Photos from the image-classification dataset "Green-Coffee-Bean-Defects-Classification" in the GitHub repository youralfa/Green-Coffee-Bean-Defects-Classification. Its 17 classes are: broken or chipped or cut, dried cherry pod, floater, foreign matter, full black, full sour, fungus damaged, hull or husk, immature or unripe, parchment or pergamino, partial black, partial sour, severe insect damage, shell, slight insect damage, specialty, withered.

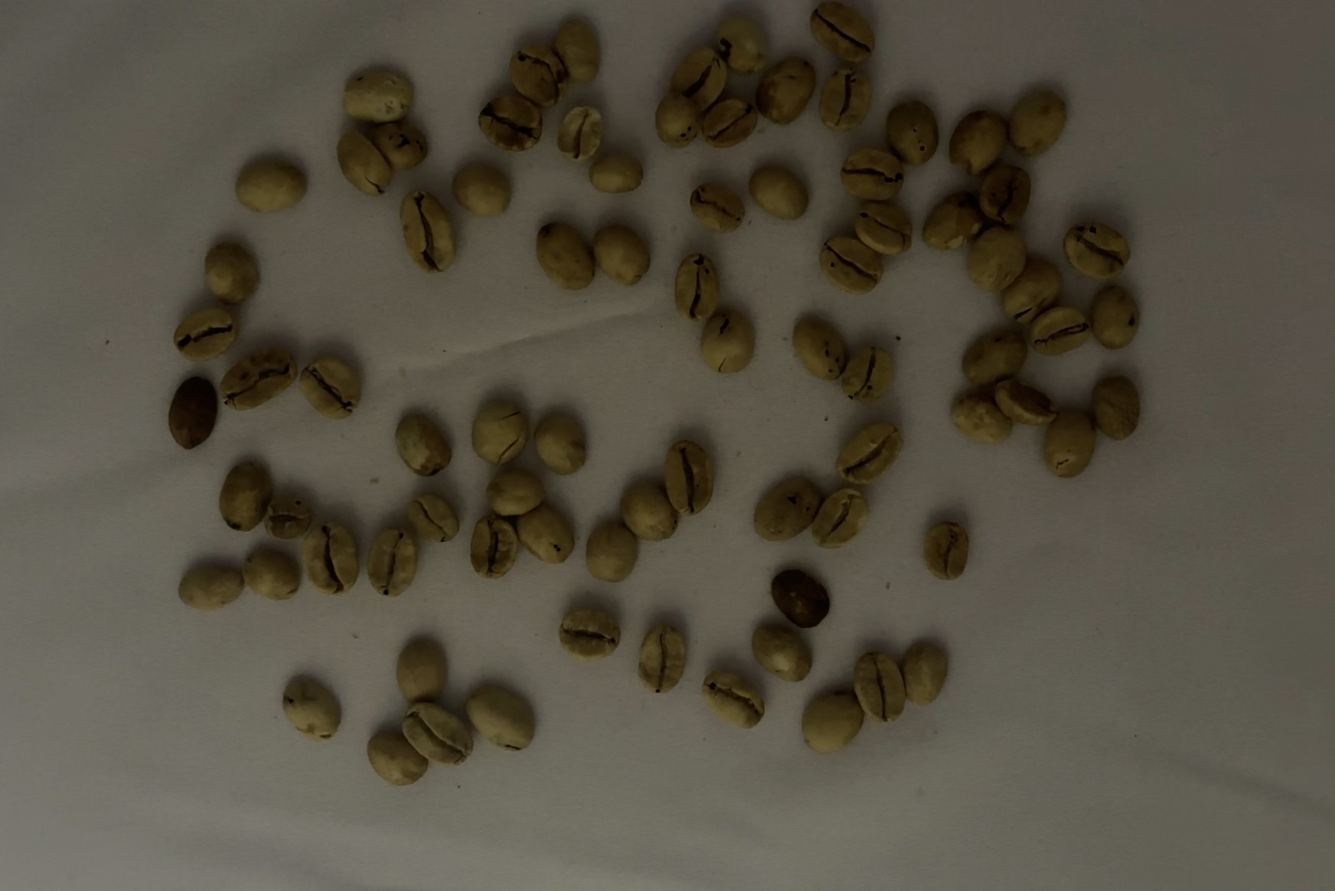
Label: partial sour

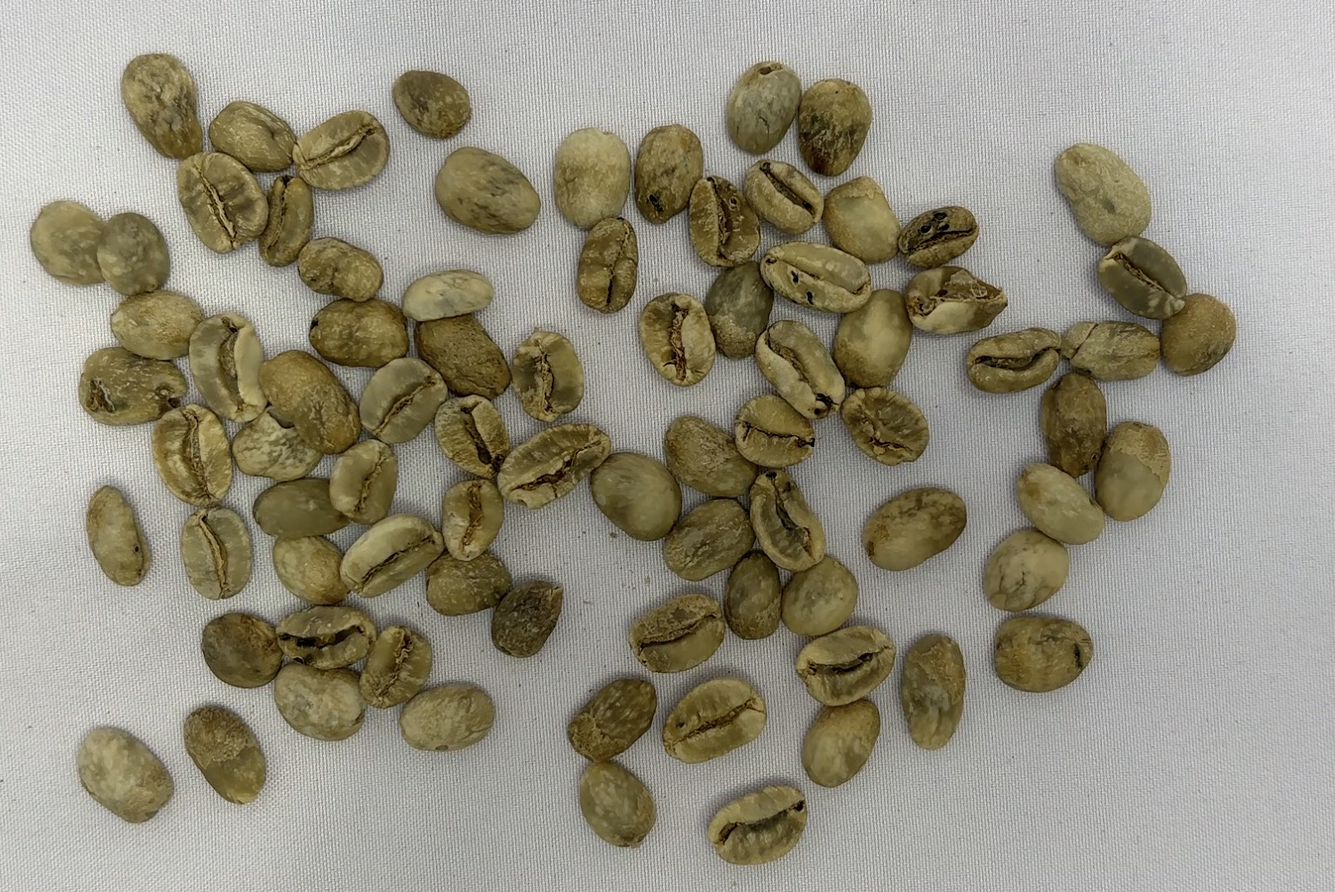
Label: floater

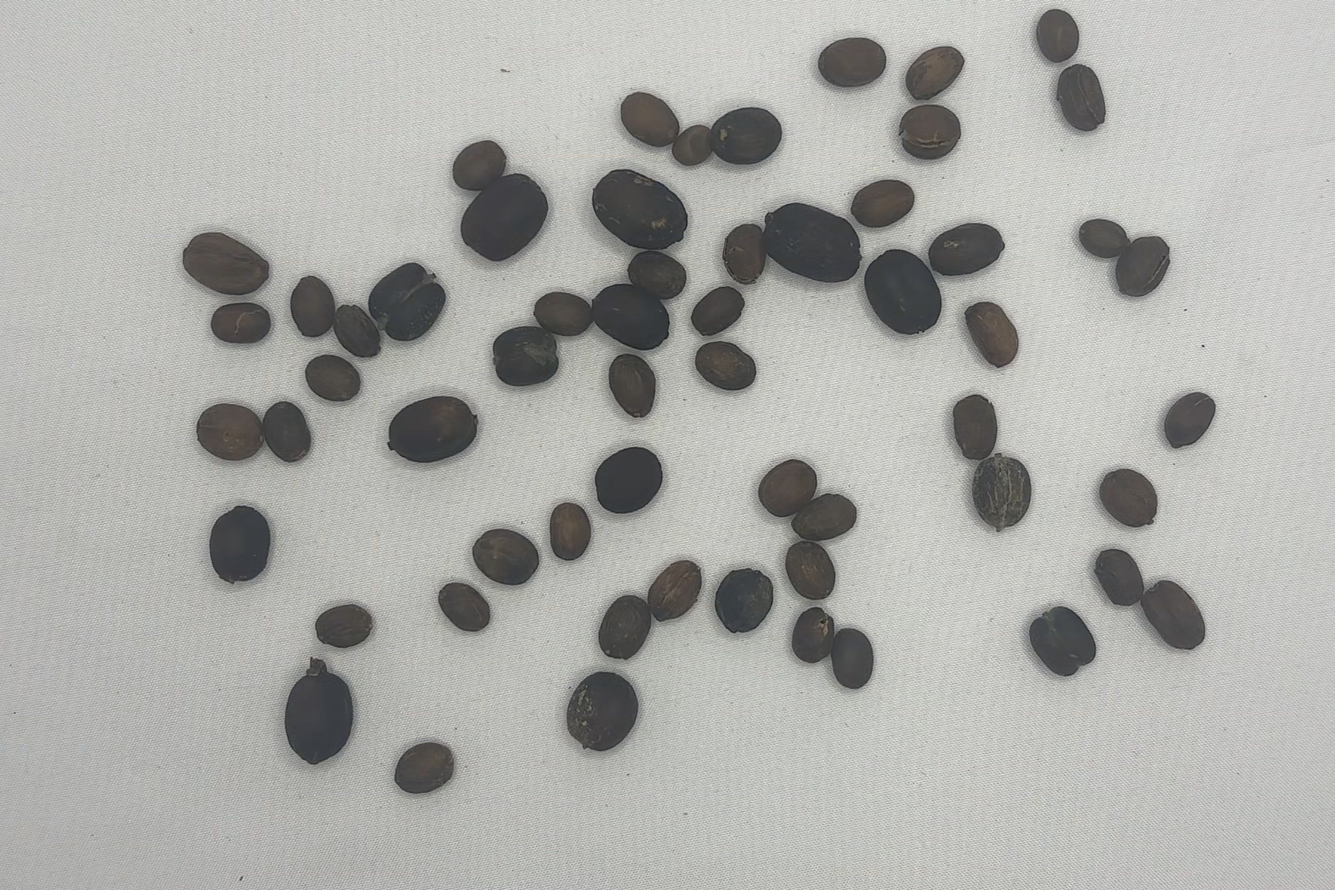
Label: dried cherry pod

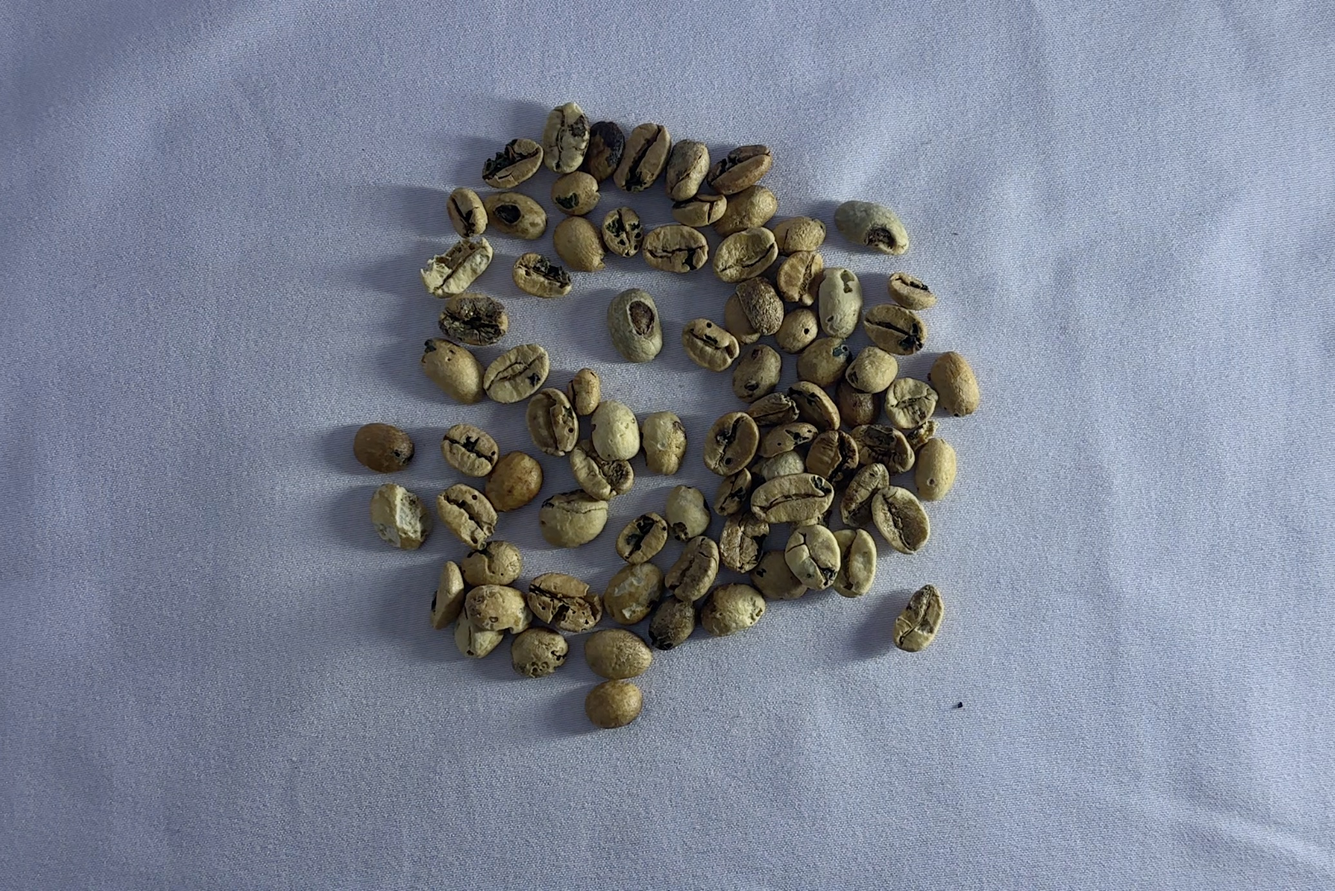
Label: fungus damaged

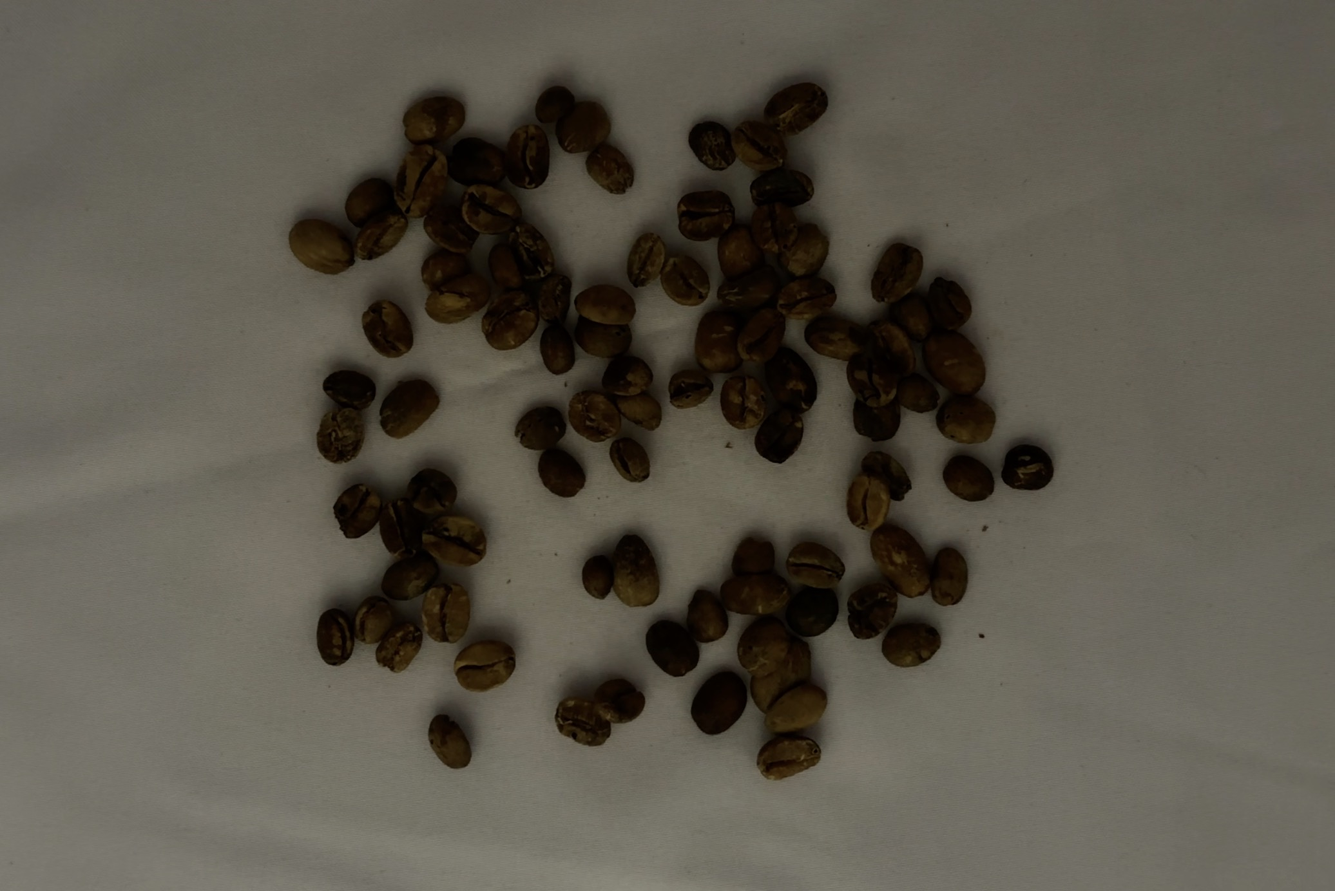
Label: full sour

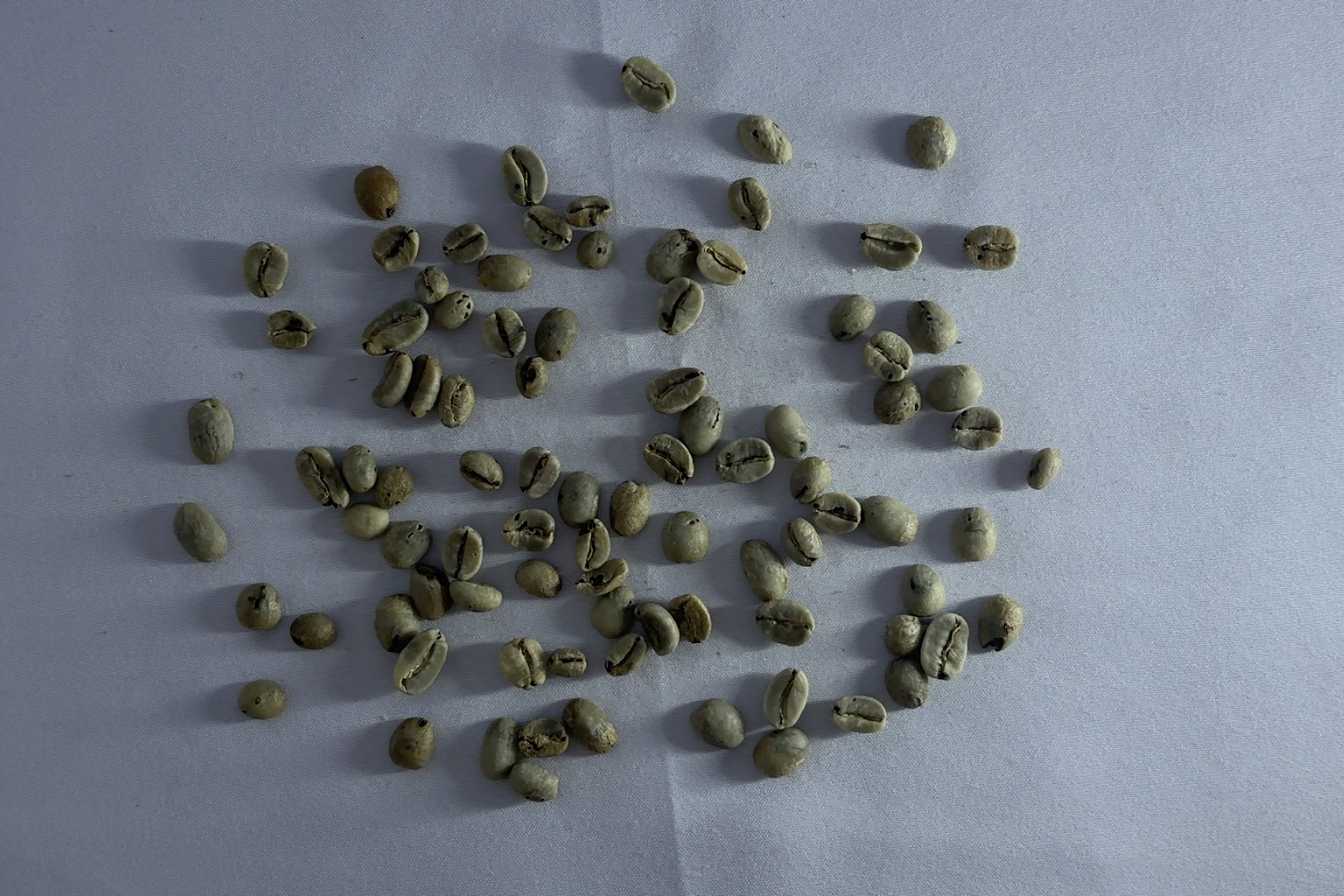
Label: severe insect damage
